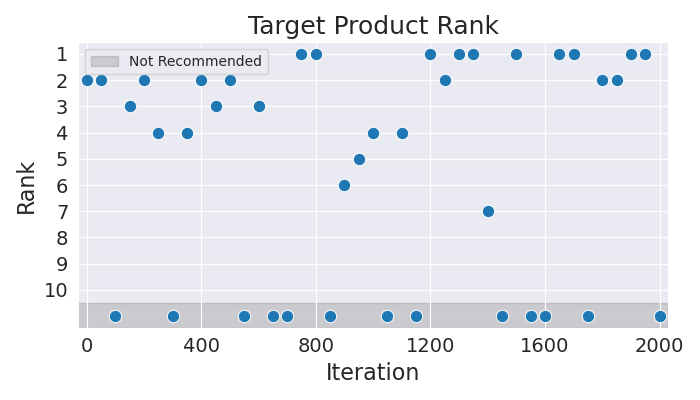

The data file committed next to this chart (first rows):
Iteration, Rank
0, 2
50, 2
100, 11
150, 3
200, 2
250, 4
300, 11
350, 4
400, 2
450, 3
500, 2
550, 11
600, 3
650, 11
700, 11
750, 1
800, 1
850, 11
900, 6
950, 5
1000, 4
1050, 11
1100, 4
1150, 11
1200, 1
1250, 2
1300, 1
1350, 1
1400, 7
1450, 11
1500, 1
1550, 11
1600, 11
1650, 1
1700, 1
1750, 11
1800, 2
1850, 2
1900, 1
1950, 1
2000, 11
